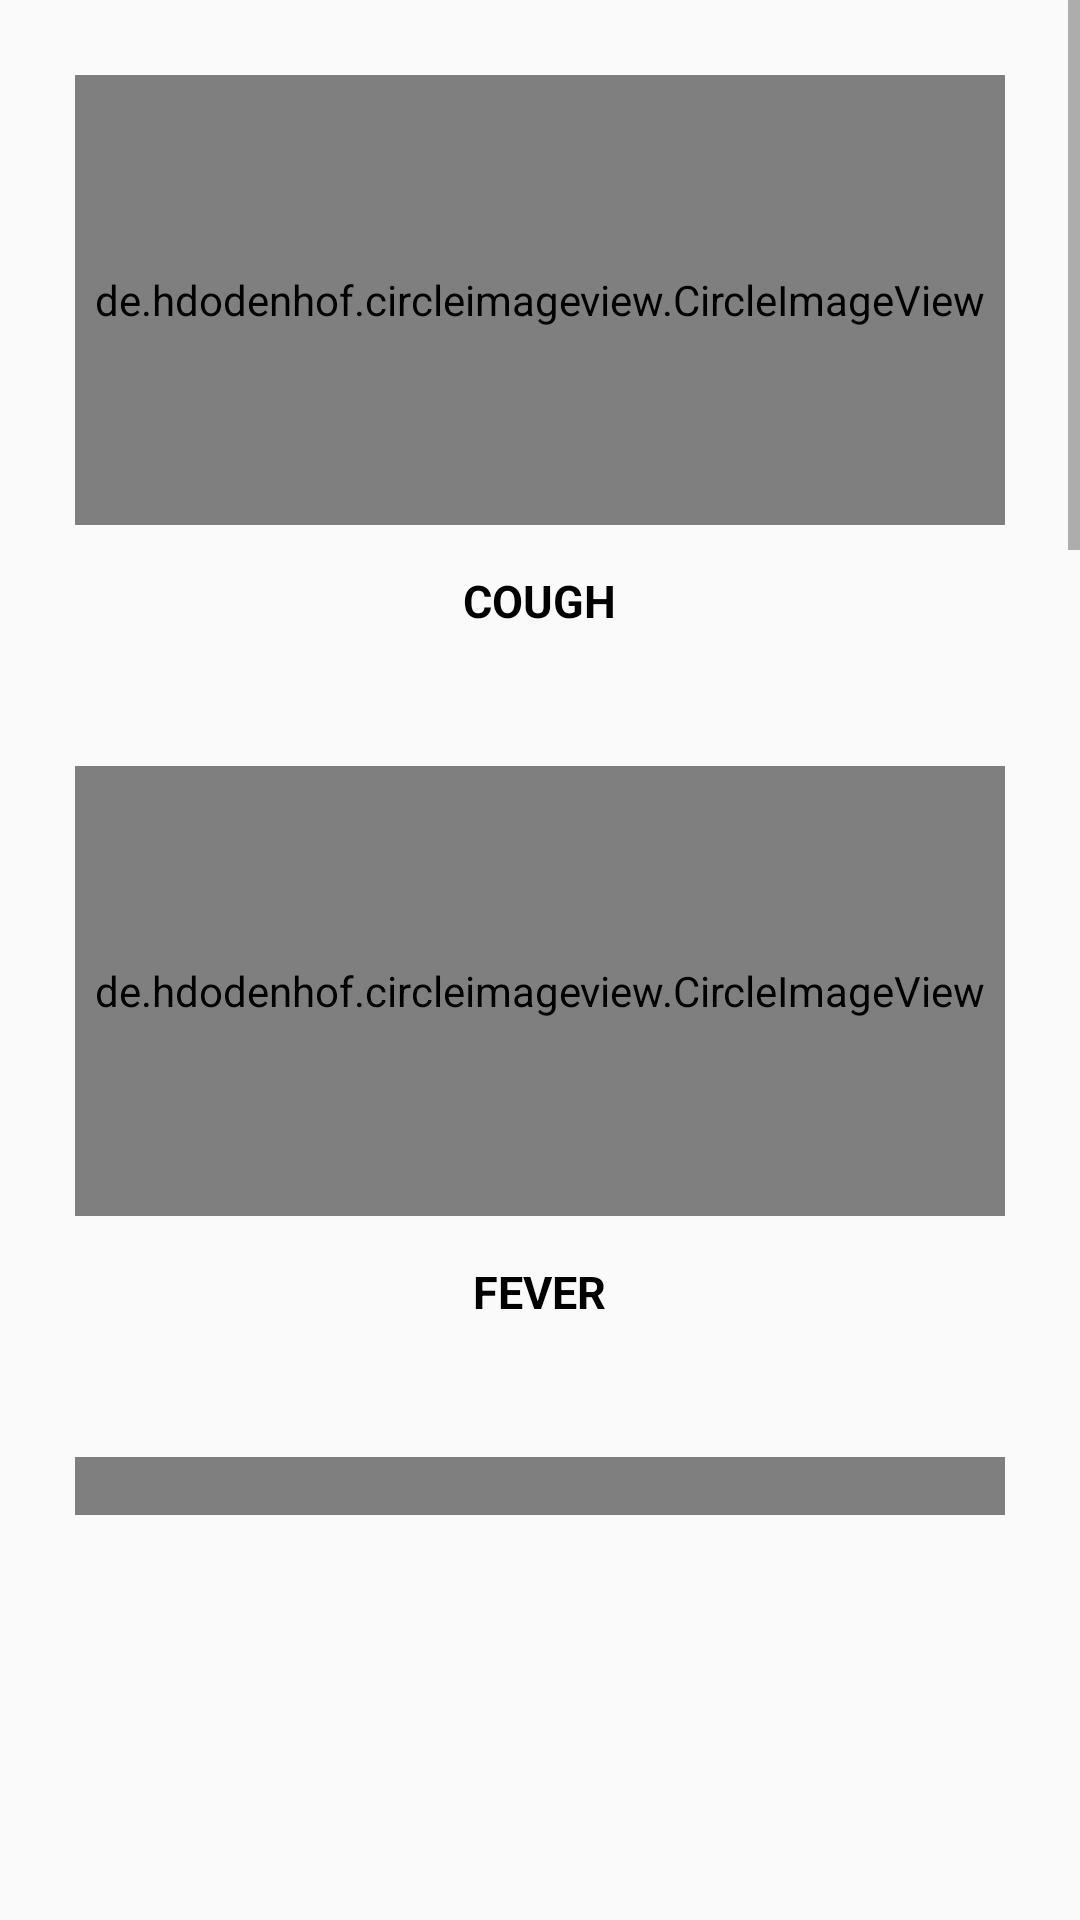

This screen was rendered from an Android layout file. Write that file and the resources it references.
<!-- AndroidManifest.xml: application theme AppTheme -->
<!-- res/layout/activity_symptoms_fragment.xml -->
<?xml version="1.0" encoding="utf-8"?>
<RelativeLayout
    xmlns:android="http://schemas.android.com/apk/res/android"
    xmlns:app="http://schemas.android.com/apk/res-auto"
    xmlns:tools="http://schemas.android.com/tools"
    android:layout_width="match_parent"
    android:layout_height="505dp"
    tools:context=".SymptomsFragment">

    <ScrollView
        android:layout_width="match_parent"
        android:layout_height="505dp">

        <RelativeLayout
            android:layout_width="match_parent"
            android:layout_height="fill_parent"
            android:layout_margin="10dp">

            <de.hdodenhof.circleimageview.CircleImageView
                android:id="@+id/cough_img"
                android:layout_width="match_parent"
                android:layout_height="150dp"
                android:layout_margin="15dp"
                android:src="@drawable/cough"/>

            <TextView
                android:id="@+id/cough_text"
                android:layout_width="wrap_content"
                android:layout_height="wrap_content"
                android:textColor="#000"
                android:textSize="15dp"
                android:text="COUGH"
                android:textStyle="bold"
                android:gravity="center_vertical"
                android:layout_below="@+id/cough_img"
                android:layout_marginBottom="30dp"
                android:layout_centerHorizontal="true"/>

            <de.hdodenhof.circleimageview.CircleImageView
                android:layout_below="@+id/cough_text"
                android:id="@+id/fever_img"
                android:layout_width="match_parent"
                android:layout_height="150dp"
                android:layout_margin="15dp"
                android:src="@drawable/fever"/>

            <TextView
                android:id="@+id/fever_text"
                android:layout_width="wrap_content"
                android:layout_height="wrap_content"
                android:textColor="#000"
                android:textSize="15dp"
                android:text="FEVER"
                android:textStyle="bold"
                android:gravity="center_vertical"
                android:layout_below="@+id/fever_img"
                android:layout_marginBottom="30dp"
                android:layout_centerHorizontal="true"/>


            <de.hdodenhof.circleimageview.CircleImageView
                android:layout_below="@+id/fever_text"
                android:id="@+id/cold_img"
                android:layout_width="match_parent"
                android:layout_height="150dp"
                android:layout_margin="15dp"
                android:src="@drawable/cold"/>

            <TextView
                android:id="@+id/cold_text"
                android:layout_width="wrap_content"
                android:layout_height="wrap_content"
                android:textColor="#000"
                android:textSize="15dp"
                android:text="COLD"
                android:textStyle="bold"
                android:gravity="center_vertical"
                android:layout_below="@+id/cold_img"
                android:layout_marginBottom="30dp"
                android:layout_centerHorizontal="true"/>

            <de.hdodenhof.circleimageview.CircleImageView
                android:layout_below="@+id/cold_text"
                android:id="@+id/nose_img"
                android:layout_width="match_parent"
                android:layout_height="150dp"
                android:layout_margin="15dp"
                android:src="@drawable/nose"/>

            <TextView
                android:id="@+id/nose_text"
                android:layout_width="wrap_content"
                android:layout_height="wrap_content"
                android:textColor="#000"
                android:textSize="15dp"
                android:text="RUNNY NOSE"
                android:textStyle="bold"
                android:gravity="center_vertical"
                android:layout_below="@+id/nose_img"
                android:layout_marginBottom="30dp"
                android:layout_centerHorizontal="true"/>


            <de.hdodenhof.circleimageview.CircleImageView
                android:layout_below="@+id/nose_text"
                android:id="@+id/tiredness_img"
                android:layout_width="match_parent"
                android:layout_height="150dp"
                android:layout_margin="15dp"
                android:src="@drawable/tiredness"/>

            <TextView
                android:id="@+id/tiredness_text"
                android:layout_width="wrap_content"
                android:layout_height="wrap_content"
                android:textColor="#000"
                android:textSize="15dp"
                android:text="TIREDNESS"
                android:textStyle="bold"
                android:gravity="center_vertical"
                android:layout_below="@+id/tiredness_img"
                android:layout_marginBottom="30dp"
                android:layout_centerHorizontal="true"/>

            <de.hdodenhof.circleimageview.CircleImageView
                android:layout_below="@+id/tiredness_text"
                android:id="@+id/breathing_img"
                android:layout_width="match_parent"
                android:layout_height="150dp"
                android:layout_margin="15dp"
                android:src="@drawable/breath"/>

            <TextView
                android:id="@+id/breathing_text"
                android:layout_width="wrap_content"
                android:layout_height="wrap_content"
                android:textColor="#000"
                android:textSize="15dp"
                android:text="DIFFICULTY IN BREATHING (severe)"
                android:textStyle="bold"
                android:gravity="center_vertical"
                android:layout_below="@+id/breathing_img"
                android:layout_marginBottom="30dp"
                android:layout_centerHorizontal="true"/>

        </RelativeLayout>

    </ScrollView>

</RelativeLayout>
<!-- resources referenced by this layout -->
<resources>
  <!-- drawable breath: png bitmap (drawable, 39022 bytes) -->
  <!-- drawable cold: png bitmap (drawable, 80101 bytes) -->
  <!-- drawable cough: png bitmap (drawable, 46540 bytes) -->
  <!-- drawable fever: png bitmap (drawable, 11074 bytes) -->
  <!-- drawable nose: png bitmap (drawable, 12104 bytes) -->
  <style name="AppTheme" parent="Theme.AppCompat.Light.DarkActionBar">
          
          <item name="colorPrimary">@color/colorPrimary</item>
          <item name="colorPrimaryDark">@color/colorPrimaryDark</item>
          <item name="colorAccent">@color/colorAccent</item>
      </style>
  <color name="colorPrimary">#060361</color>
  <color name="colorPrimaryDark">#000000</color>
  <color name="colorAccent">#D81B60</color>
</resources>
